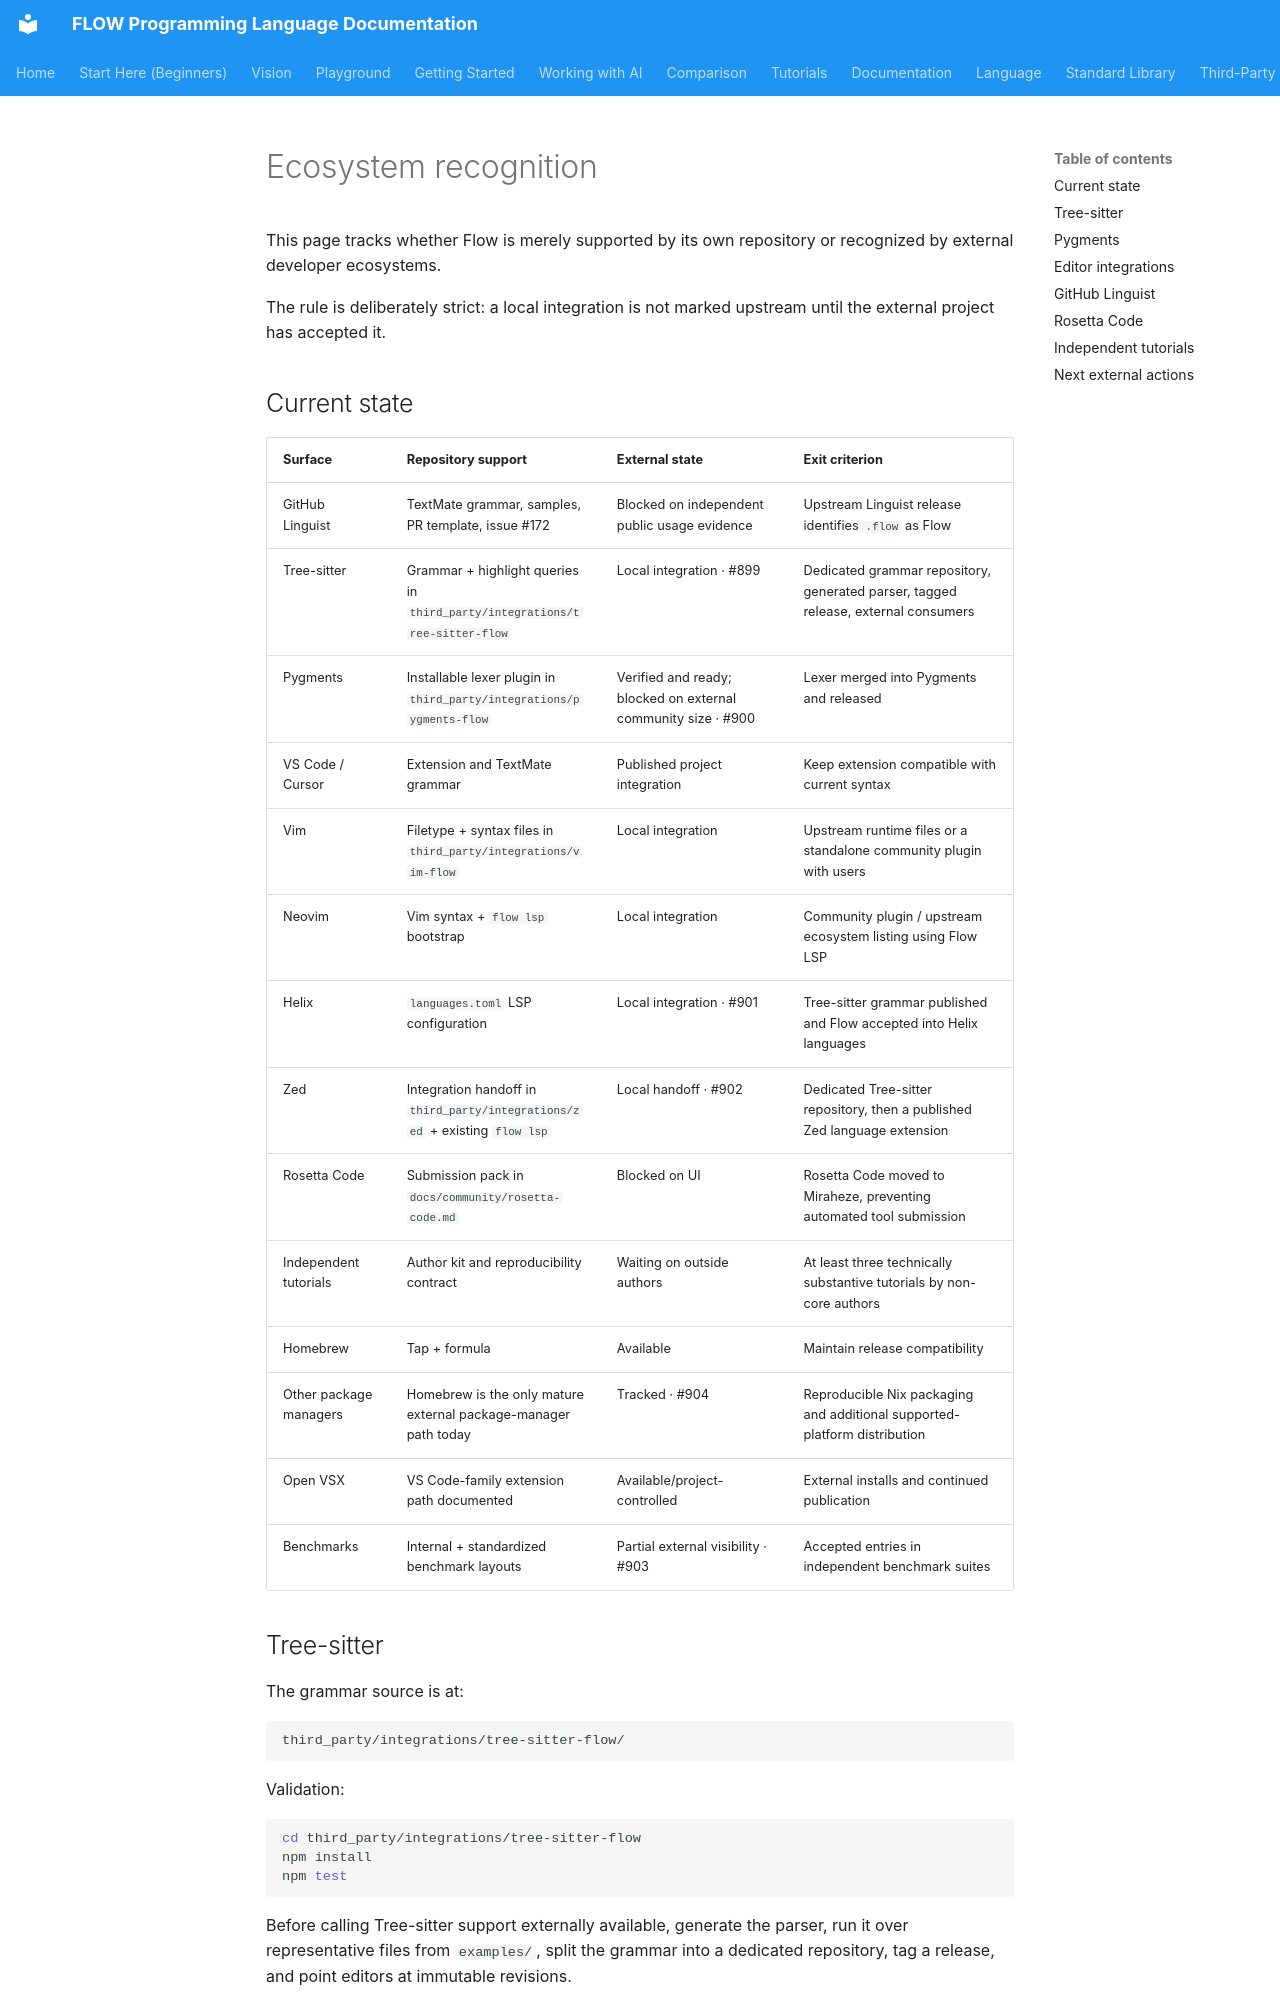

repository: flooooooooooow/flow · page: project/ecosystem-recognition/index.html · generator: mkdocs

# Ecosystem recognition

This page tracks whether Flow is merely supported by its own repository or recognized by external developer ecosystems.

The rule is deliberately strict: a local integration is not marked upstream until the external project has accepted it.

## Current state

| Surface | Repository support | External state | Exit criterion |
|---|---|---|---|
| GitHub Linguist | TextMate grammar, samples, PR template, issue #172 | Blocked on independent public usage evidence | Upstream Linguist release identifies `.flow` as Flow |
| Tree-sitter | Grammar + highlight queries in `third_party/integrations/tree-sitter-flow` | Local integration · #899 | Dedicated grammar repository, generated parser, tagged release, external consumers |
| Pygments | Installable lexer plugin in `third_party/integrations/pygments-flow` | Verified and ready; blocked on external community size · #900 | Lexer merged into Pygments and released |
| VS Code / Cursor | Extension and TextMate grammar | Published project integration | Keep extension compatible with current syntax |
| Vim | Filetype + syntax files in `third_party/integrations/vim-flow` | Local integration | Upstream runtime files or a standalone community plugin with users |
| Neovim | Vim syntax + `flow lsp` bootstrap | Local integration | Community plugin / upstream ecosystem listing using Flow LSP |
| Helix | `languages.toml` LSP configuration | Local integration · #901 | Tree-sitter grammar published and Flow accepted into Helix languages |
| Zed | Integration handoff in `third_party/integrations/zed` + existing `flow lsp` | Local handoff · #902 | Dedicated Tree-sitter repository, then a published Zed language extension |
| Rosetta Code | Submission pack in `docs/community/rosetta-code.md` | Blocked on UI | Rosetta Code moved to Miraheze, preventing automated tool submission |
| Independent tutorials | Author kit and reproducibility contract | Waiting on outside authors | At least three technically substantive tutorials by non-core authors |
| Homebrew | Tap + formula | Available | Maintain release compatibility |
| Other package managers | Homebrew is the only mature external package-manager path today | Tracked · #904 | Reproducible Nix packaging and additional supported-platform distribution |
| Open VSX | VS Code-family extension path documented | Available/project-controlled | External installs and continued publication |
| Benchmarks | Internal + standardized benchmark layouts | Partial external visibility · #903 | Accepted entries in independent benchmark suites |
